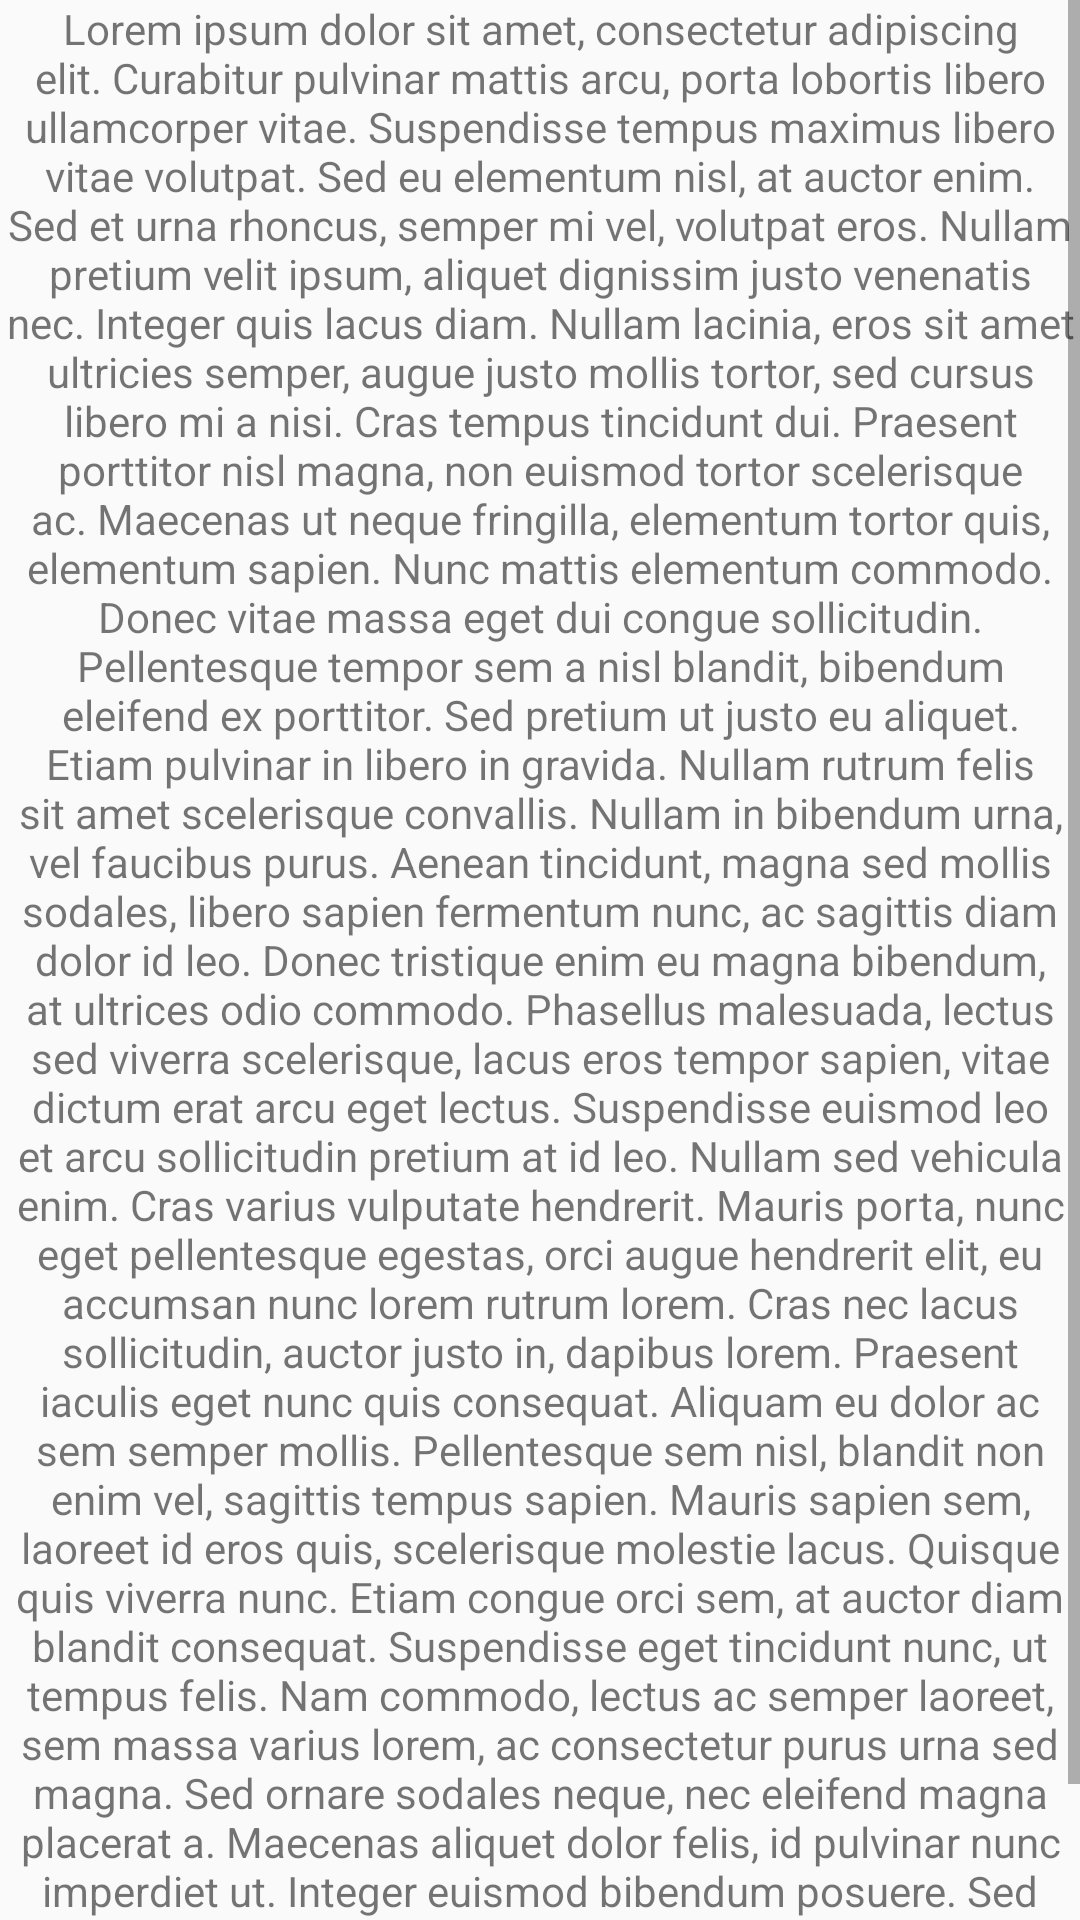

Here is an Android app screen rendered from its layout file. Give the layout XML and the strings, colors and styles it references.
<!-- AndroidManifest.xml: application theme AppTheme -->
<!-- res/layout/fragment_fragments_embeded_second.xml -->
<?xml version="1.0" encoding="utf-8"?>
<FrameLayout xmlns:android="http://schemas.android.com/apk/res/android"
    xmlns:tools="http://schemas.android.com/tools"
    android:layout_width="match_parent"
    android:layout_height="match_parent"
    tools:context=".set01.FragmentsEmbededSecondFrag">

    
    <ScrollView
        android:layout_width="match_parent"
        android:layout_height="match_parent">

        <LinearLayout
            android:layout_width="match_parent"
            android:layout_height="wrap_content"
            android:orientation="vertical" >

            <TextView
                android:layout_width="match_parent"
                android:layout_height="match_parent"
                android:gravity="center"
                android:text="@string/secondFragText" />
        </LinearLayout>
    </ScrollView>

</FrameLayout>
<!-- resources referenced by this layout -->
<resources>
  <string name="secondFragText" translatable="false"> Lorem ipsum dolor sit amet, consectetur adipiscing elit. Curabitur pulvinar mattis arcu, porta lobortis libero ullamcorper vitae. Suspendisse tempus maximus libero vitae volutpat. Sed eu elementum nisl, at auctor enim. Sed et urna rhoncus, semper mi vel, volutpat eros. Nullam pretium velit ipsum, aliquet dignissim justo venenatis nec. Integer quis lacus diam. Nullam lacinia, eros sit amet ultricies semper, augue justo mollis tortor, sed cursus libero mi a nisi. Cras tempus tincidunt dui. Praesent porttitor nisl magna, non euismod tortor scelerisque ac. Maecenas ut neque fringilla, elementum tortor quis, elementum sapien. Nunc mattis elementum commodo. Donec vitae massa eget dui congue sollicitudin. Pellentesque tempor sem a nisl blandit, bibendum eleifend ex porttitor.
  
  Sed pretium ut justo eu aliquet. Etiam pulvinar in libero in gravida. Nullam rutrum felis sit amet scelerisque convallis. Nullam in bibendum urna, vel faucibus purus. Aenean tincidunt, magna sed mollis sodales, libero sapien fermentum nunc, ac sagittis diam dolor id leo. Donec tristique enim eu magna bibendum, at ultrices odio commodo. Phasellus malesuada, lectus sed viverra scelerisque, lacus eros tempor sapien, vitae dictum erat arcu eget lectus. Suspendisse euismod leo et arcu sollicitudin pretium at id leo. Nullam sed vehicula enim. Cras varius vulputate hendrerit. Mauris porta, nunc eget pellentesque egestas, orci augue hendrerit elit, eu accumsan nunc lorem rutrum lorem.
  
  Cras nec lacus sollicitudin, auctor justo in, dapibus lorem. Praesent iaculis eget nunc quis consequat. Aliquam eu dolor ac sem semper mollis. Pellentesque sem nisl, blandit non enim vel, sagittis tempus sapien. Mauris sapien sem, laoreet id eros quis, scelerisque molestie lacus. Quisque quis viverra nunc. Etiam congue orci sem, at auctor diam blandit consequat. Suspendisse eget tincidunt nunc, ut tempus felis. Nam commodo, lectus ac semper laoreet, sem massa varius lorem, ac consectetur purus urna sed magna. Sed ornare sodales neque, nec eleifend magna placerat a. Maecenas aliquet dolor felis, id pulvinar nunc imperdiet ut. Integer euismod bibendum posuere. Sed lacinia quam sit amet dolor auctor sagittis. Aliquam erat volutpat. Nullam eros metus, eleifend ac lectus quis, eleifend ultricies nisl. </string>
  <style name="AppTheme" parent="Theme.AppCompat.Light.DarkActionBar">
          
          <item name="colorPrimary">@color/colorPrimary</item>
          <item name="colorPrimaryDark">@color/colorPrimaryDark</item>
          <item name="colorAccent">@color/colorAccent</item>
      </style>
  <color name="colorPrimary">#E7FDBA</color>
  <color name="colorPrimaryDark">#A3B383</color>
  <color name="colorAccent">#FFCFFF</color>
</resources>
